Dataset: Kuku-Anemia.v4i.folder (GitHub, Dani461-dev/Kuku-Anemia). Classes: anemia, non anemia.

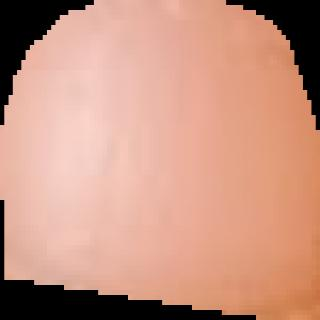
Label: non anemia

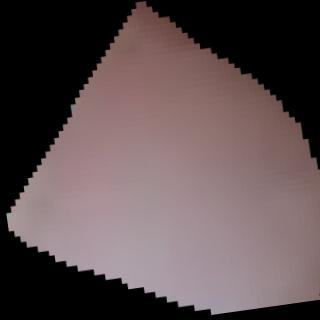
Label: anemia

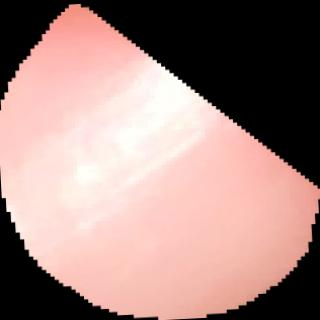
Label: anemia

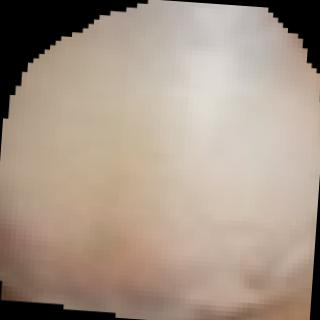
Label: anemia

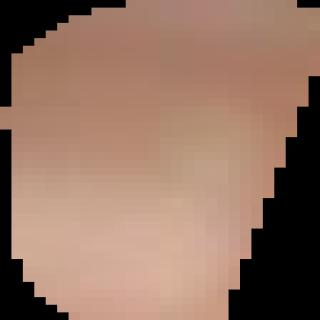
Label: non anemia

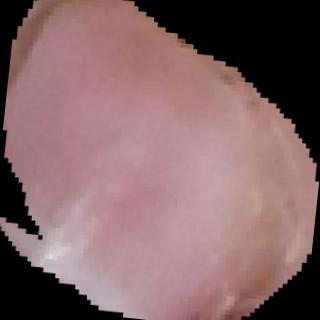
Label: anemia
